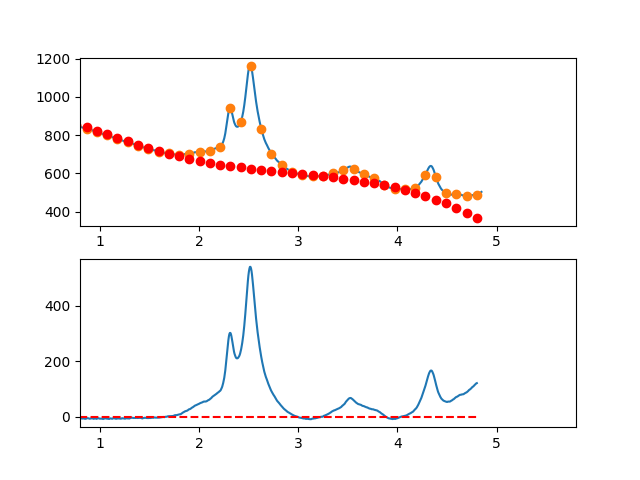

The table this chart was drawn from, first rows:
3.497376620970942263e-01, -1.035162299146804799e+01
3.549127125818158923e-01, -7.287441414168938536e+00
3.600877630665375029e-01, -4.965016400104786953e+00
3.652628135512591134e-01, -1.084644667071074764e+00
3.704378640359806685e-01, 7.113770671375050370e-01
3.756129145207023345e-01, 1.017752084726112116e+00
3.807879650054239451e-01, 1.823183667900025284e+00
3.859630154901455557e-01, 4.274375098864084066e+00
3.911380659748671662e-01, 5.966029659823561815e+00
3.963131164595887768e-01, 7.973850632983385367e+00
4.014881669443103873e-01, 9.459541300548607978e+00
4.066632174290319424e-01, 1.165380494472503869e+01
4.118382679137536084e-01, 1.113134484771671850e+01
4.170133183984752190e-01, 1.027086429172936732e+01
4.221883688831968295e-01, 1.199706655896829943e+01
4.273634193679184401e-01, 1.066565493163807332e+01
4.325384698526400507e-01, 9.060332691943813188e+00
4.377135203373616612e-01, 9.212803122091145269e+00
4.428885708220832718e-01, 1.050176950428499367e+01
4.480636213068048823e-01, 1.035793512073018974e+01
4.532386717915264929e-01, 1.201900325363203592e+01
4.584137222762481034e-01, 1.260567718519553182e+01
4.635887727609697140e-01, 1.127166019762580618e+01
4.687638232456912690e-01, 9.047655573128281503e+00
4.739388737304129906e-01, 8.932366593907318020e+00
4.791139242151345456e-01, 1.016549654216896670e+01
4.842889746998561562e-01, 1.017374870011758503e+01
4.894640251845778223e-01, 1.070282634995851367e+01
4.946390756692994328e-01, 1.036643277389714513e+01
4.998141261540209879e-01, 1.063227125413800422e+01
5.049891766387426539e-01, 1.207304507288677087e+01
5.101642271234642090e-01, 1.021545751234839372e+01
5.153392776081858750e-01, 9.739211854727727768e+00
5.205143280929074301e-01, 1.063401138222980080e+01
5.256893785776289851e-01, 8.915559377060390034e+00
5.308644290623507622e-01, 8.223559121423932083e+00
5.360394795470723173e-01, 7.769713897525775792e+00
5.412145300317938723e-01, 7.145726987571265454e+00
5.463895805165155384e-01, 7.120301673764970474e+00
5.515646310012372044e-01, 6.504141238312286077e+00
5.567396814859587595e-01, 7.049948963418501080e+00
5.619147319706804256e-01, 6.601813016917049026e+00
5.670897824554018696e-01, 5.397361109153735015e+00
5.722648329401235356e-01, 5.230605836103791262e+00
5.774398834248452017e-01, 4.078559793741987960e+00
5.826149339095667568e-01, 3.370235578042866109e+00
5.877899843942884228e-01, 3.349645784981248653e+00
5.929650348790099779e-01, 3.960803010532117696e+00
5.981400853637316439e-01, 3.766719850670028791e+00
6.033151358484533100e-01, 4.448408901369361956e+00
6.084901863331748650e-01, 4.106882758605365780e+00
6.136652368178964201e-01, 3.029154018352983258e+00
6.188402873026181972e-01, 2.051235276585885003e+00
6.240153377873396412e-01, 2.901391292801918098e-01
6.291903882720613073e-01, -6.941218275904930124e-01
6.343654387567828623e-01, -8.965349980509245142e-01
6.395404892415045284e-01, -1.158087786126316132e+00
6.447155397262261944e-01, -1.353767595842100491e+00
6.498905902109477495e-01, -1.145561831223176341e+00
6.550656406956693045e-01, -1.822457896295304636e+00
6.602406911803910816e-01, -1.706443195083352293e+00
... 809 more rows
